Run: headless pygame with SDL's dummy video driver; simulated clock (each Clock.tick advances the game by its frame time, no real sleeping); random seed 0; keys injected as events and as key.get_pressed() state; mouse plan: one left click at the window centre at the start of phase 2, then a move to the lower-right quarter at the start of phase 3.
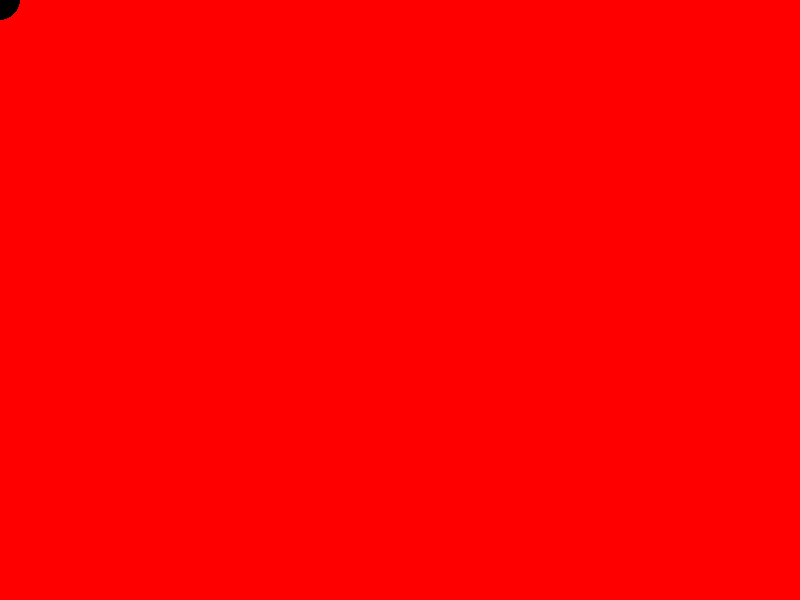
Frame 1 of 4 · flips 1–60 · no input
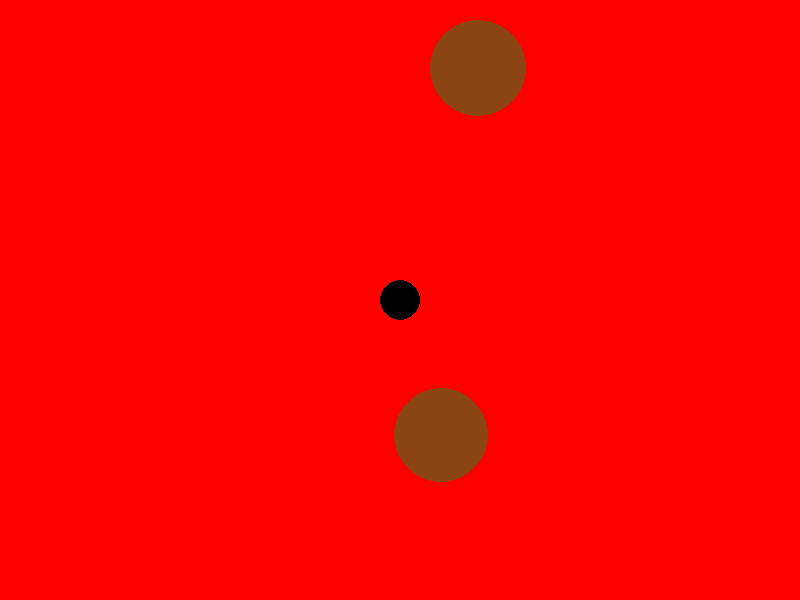
Frame 2 of 4 · flips 61–180 · clicked the window centre · tapped SPACE, RETURN · held RIGHT (→), D
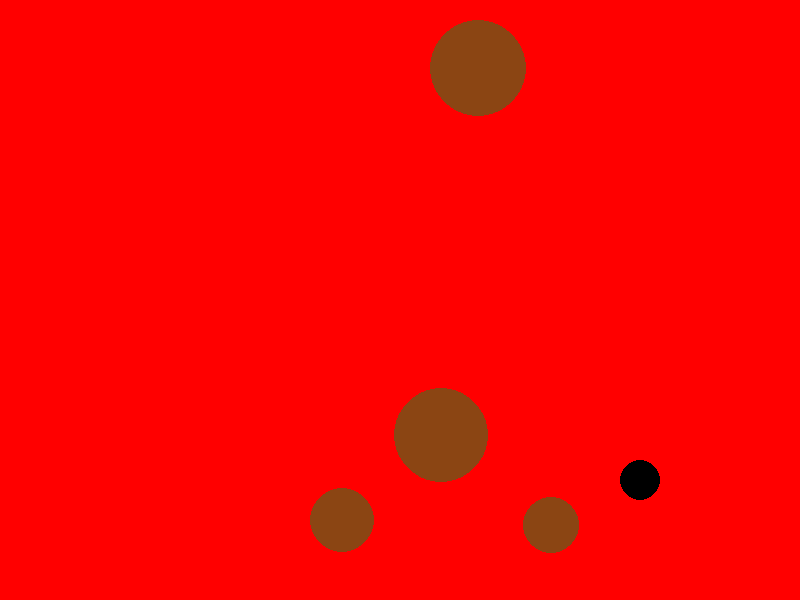
Frame 3 of 4 · flips 181–300 · moved the mouse to the lower-right quarter · held DOWN (↓), S
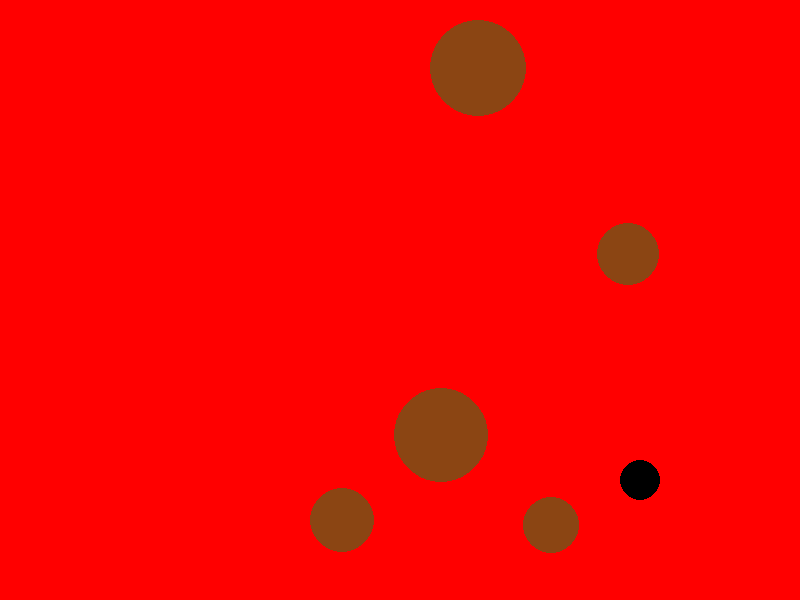
Frame 4 of 4 · flips 301–420 · held LEFT (←), A, UP (↑), W

The pygame program that drew these frames:

import pygame
import random
import sys

# Inicializace pygame
pygame.init()

# Rozlišení okna
rozliseni_x = 800
rozliseni_y = 600

# Vytvoření okna
obrazovka = pygame.display.set_mode((rozliseni_x, rozliseni_y))
pygame.display.set_caption("Kruhy a kurzor")

# Barvy
barva_pozadi = (255, 0, 0)  # červená
barva_kurzoru = (0, 0, 0)   # černá
barva_kruhu = (139, 69, 19) # hnědá (saddle brown)

# Třída pro kruhy
class Kruh:
    def __init__(self):
        self.radius = random.randint(20, 50)

        # Zajištění, že kruh zůstane uvnitř okna i při malém rozlišení
        max_x = max(self.radius, rozliseni_x - self.radius)
        max_y = max(self.radius, rozliseni_y - self.radius)

        self.x = random.randint(self.radius, max_x)
        self.y = random.randint(self.radius, max_y)
    
    def draw(self, screen):
        pygame.draw.circle(screen, barva_kruhu, (self.x, self.y), self.radius)
    
    def is_hovered(self, pos):
        dx = self.x - pos[0]
        dy = self.y - pos[1]
        return (dx**2 + dy**2) <= self.radius**2

# Seznam kruhů
kruhy = []

# Časovač pro generování nových kruhů
spawn_timer = 0
spawn_delay = 1000  # v milisekundách

# Hodiny
hodiny = pygame.time.Clock()

# Hlavní smyčka
while True:
    dt = hodiny.tick(60)  # limit na 60 FPS
    spawn_timer += dt

    for udalost in pygame.event.get():
        if udalost.type == pygame.QUIT or (udalost.type == pygame.KEYDOWN and udalost.key == pygame.K_ESCAPE):
            sys.exit()

    # Generování nového kruhu (max. 5 na obrazovce)
    if len(kruhy) < 5 and spawn_timer > spawn_delay:
        kruhy.append(Kruh())
        spawn_timer = 0

    # Pozice kurzoru
    pozice_mysi = pygame.mouse.get_pos()

    # Vyplnění pozadí
    obrazovka.fill(barva_pozadi)

    # Kontrola kolize kurzoru s kruhy
    novy_seznam = []

    # Pro každý kruh v seznamu kruhů
    for k in kruhy:
        # Pokud není kurzor nad tímto kruhem, přidej ho do nového seznamu
        if not k.is_hovered(pozice_mysi):
            novy_seznam.append(k)

    # Přiřaď nový seznam zpět do původního seznamu
    kruhy = novy_seznam

    # Vykreslení kruhů
    for k in kruhy:
        k.draw(obrazovka)

    # Kruh sledující kurzor
    pygame.draw.circle(obrazovka, barva_kurzoru, pozice_mysi, 20)

    # Aktualizace obrazovky
    pygame.display.update()
